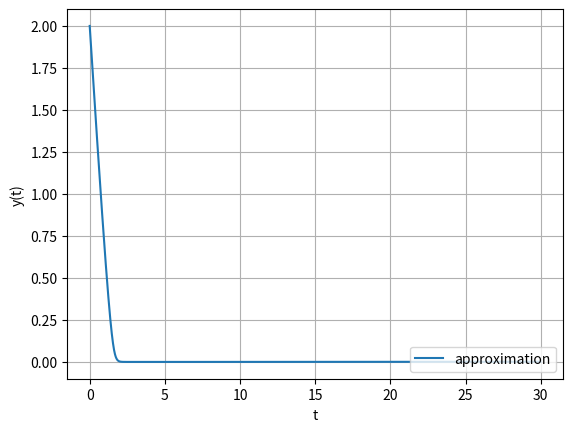

This chart was generated by the following Python code: (Note: this script raises an exception after producing the figure.)
# -*- coding: utf-8 -*-
"""
Created on Mon Mar  5 22:04:51 2018

@author: gihan
"""

import numpy as np
from scipy.integrate import odeint
import matplotlib.pyplot as plt

# https://www.gribblelab.org/compneuro/2_Modelling_Dynamical_Systems.html

def Period(state,t):
  # unpack the initial state vector
  
  M = state[0]
  Fc = state[1]
  Fn = state[2]
  
  """
  x = state[0]
  y = state[1]
  z = state[2]
  """

  # these are our constants
  
  """
  sigma = 10.0
  rho = 28.0
  beta = 8.0/3.0
  """
  
  Vs = 1.5
  Vm = 1.5
  Vd = 1.0
  ks = 0.5
  K = .2
  Km = 0.15
  Kd = 0.15
  kin = 0.02
  kout = 0.1
  n = 4 #Hill number

  
  # compute state derivatives
  
  """
  xd = sigma * (y-x)
  yd = (rho-z)*x - y
  zd = x*y - beta*z
  """
  
  dM = (Vs*(K**n/(K**n + Fn))) - (Vm*(M/(Km+M)))
  dFc = ks*M - (Vd*(Fc/(Kd+Fc))) - (kin*Fc) + (kout*Fc)
  dFn = kin*Fc - kout*Fn

  # return the state derivatives
  return [dM, dFc, dFn]

state0 = [2.0, 3.0, 4.0]
t = np.arange(0.0, 30.0, 0.01)

state = odeint(Period, state0, t)

plt.plot(t, state[:,0], label='approximation')
#plt.plot(t, y(t), label='exact' )
#plt.title( "Euler's Method Example, N="+str(N) )
plt.xlabel('t') 
plt.ylabel('y(t)')
plt.legend(loc=4)
plt.grid()
plt.savefig( 'euler_example.png', fmt='PNG', dpi=100 )

"""
# do some fancy 3D plotting
from mpl_toolkits.mplot3d import Axes3D
fig = figure()
ax = fig.gca(projection='3d')
ax.plot(state[:,0],state[:,1],state[:,2])
ax.set_xlabel('x')
ax.set_ylabel('y')
ax.set_zlabel('z')
show()
"""
